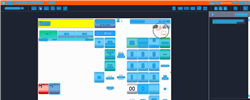
Task: Trigger Based Attended Automation
Workflow: NAMOS_PH_TillOverview_CashierDeclaration_Partition1

Step 1: Computer Vision in window 'Web Rep Console*' (msedge.exe)

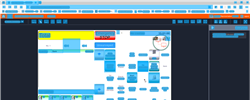
Step 2: CV refresh

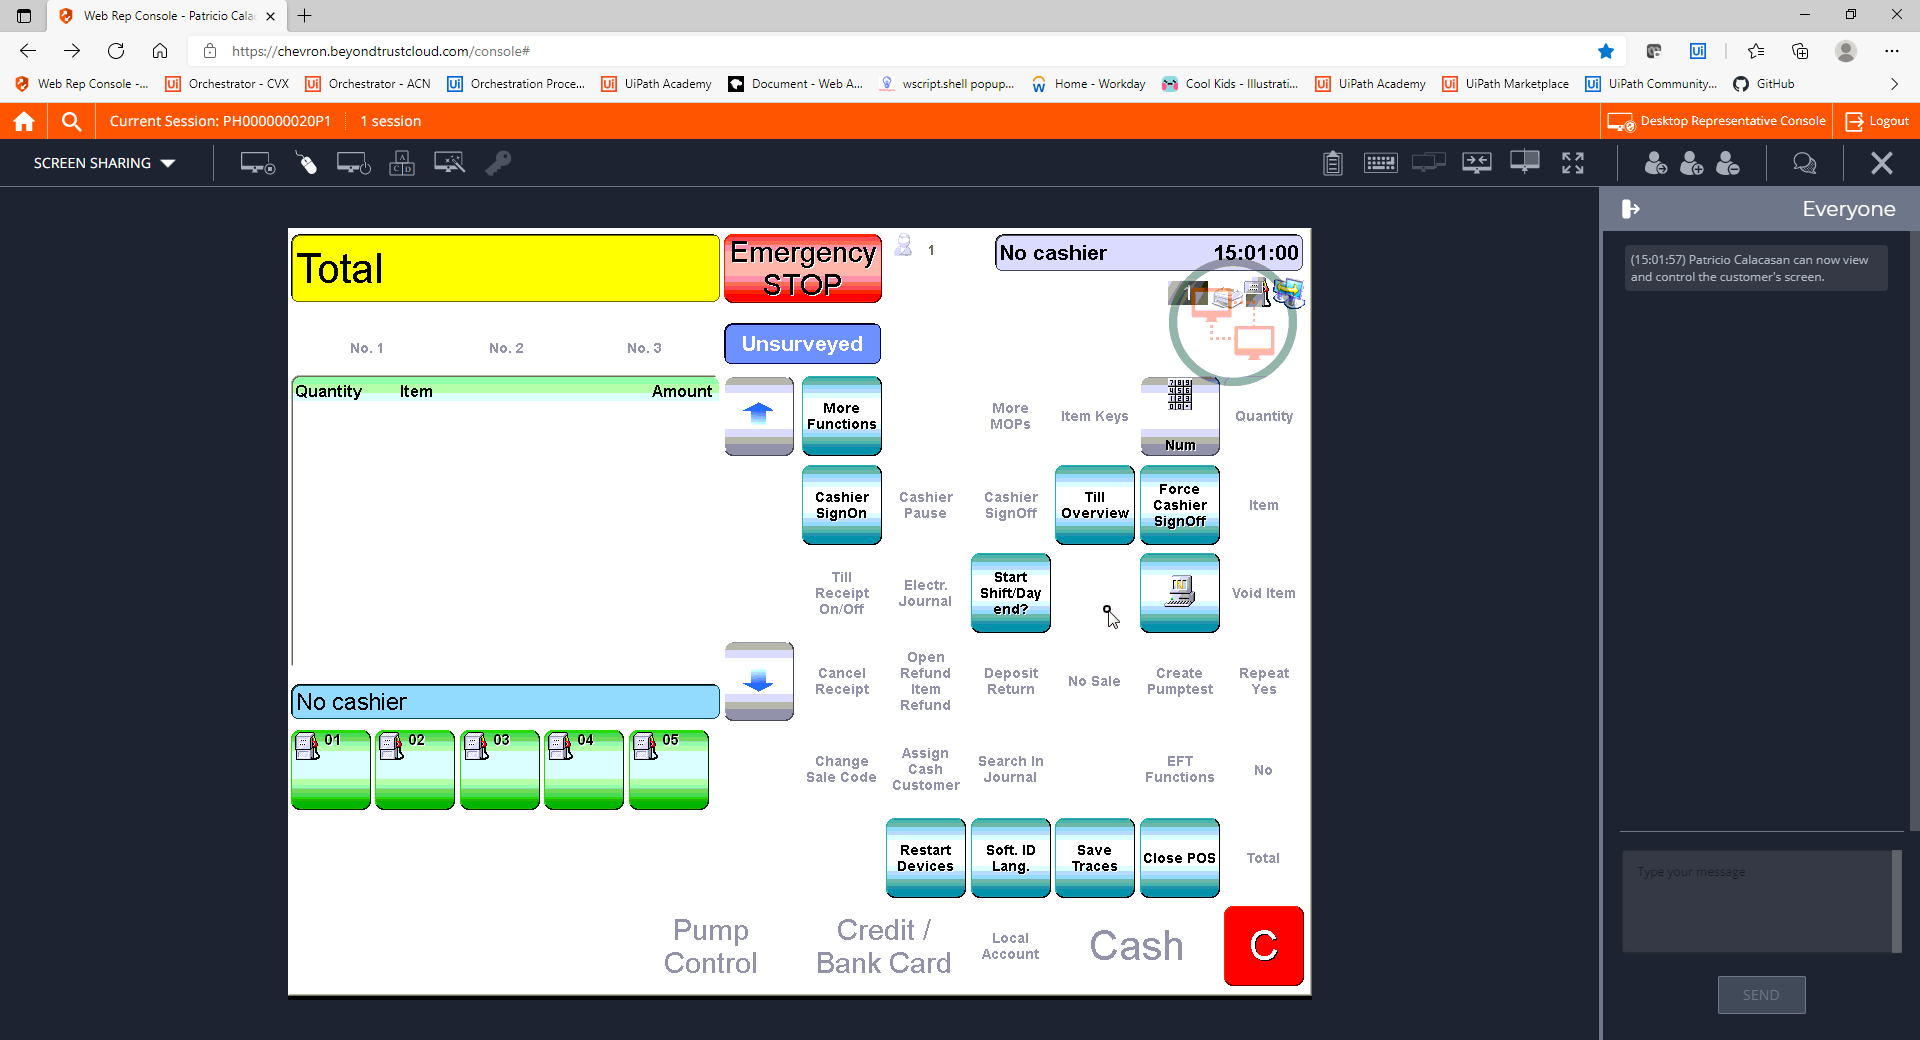
Step 3: CVCache

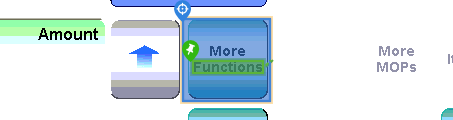
Step 4 [try]: CV Click - Button

Step 5: CvDescriptor (same screen as step 4)

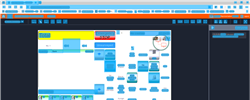
Step 6: CVRefresh

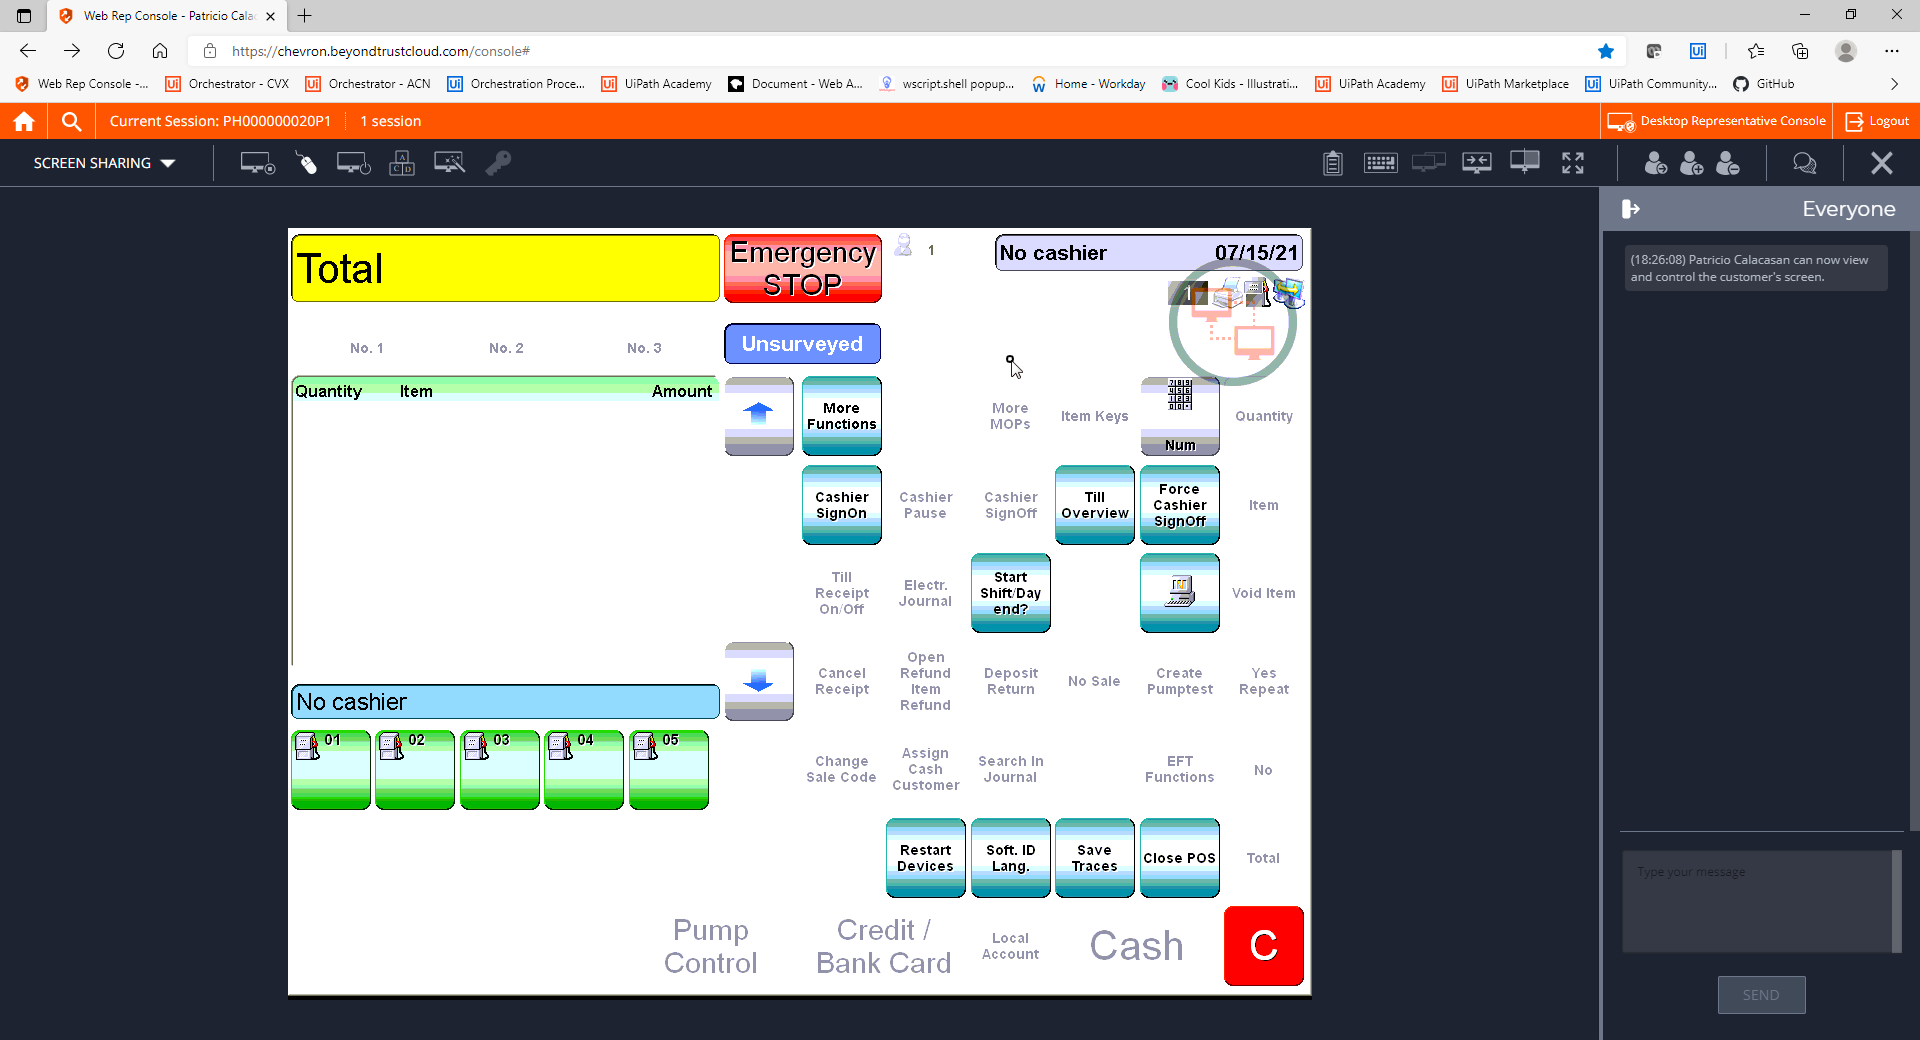
Step 7: CVCache

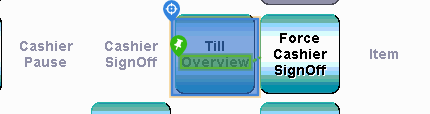
Step 8 [try]: CV Click - Button

Step 9: CvDescriptor (same screen as step 8)

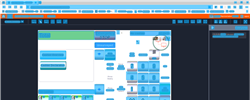
Step 10: CV refresh

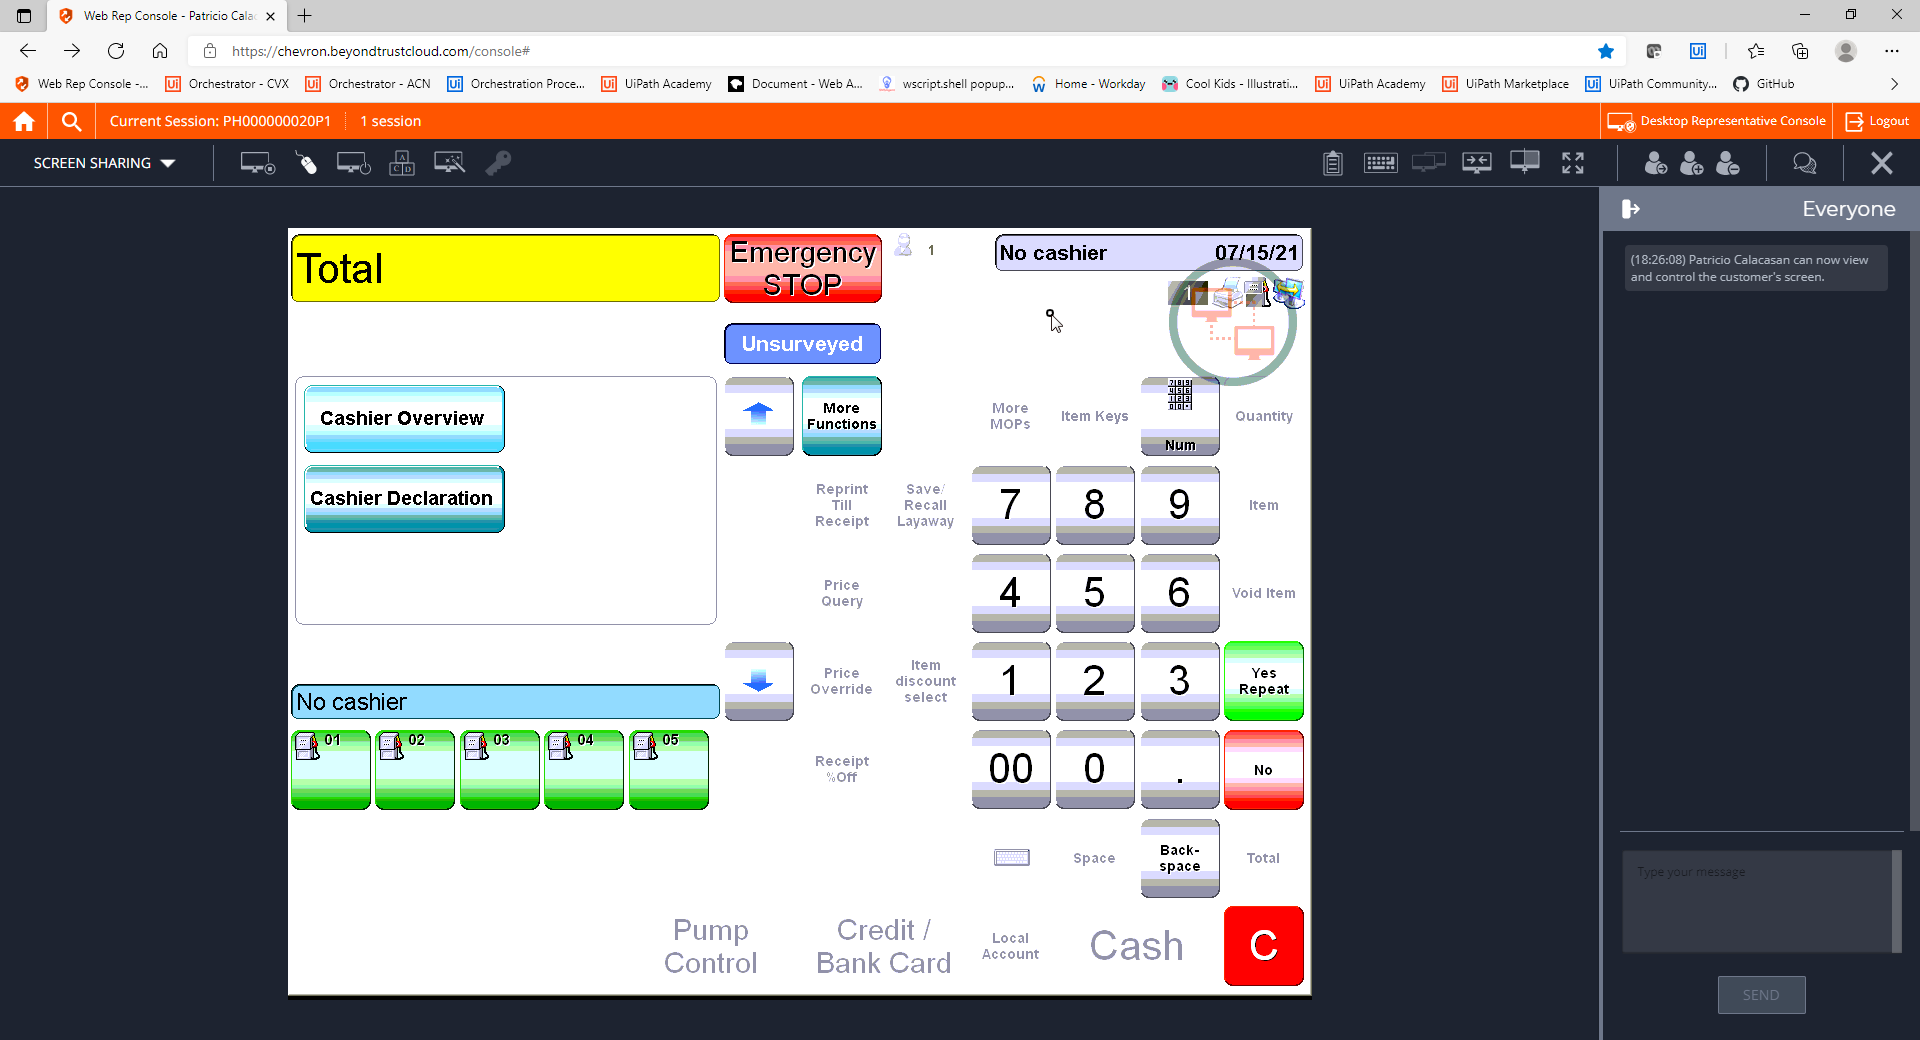
Step 11: CVCache

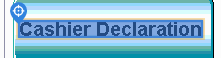
Step 12 [try]: CV Click - Text

Step 13: CvDescriptor (same screen as step 12)

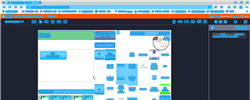
Step 14: CV refresh

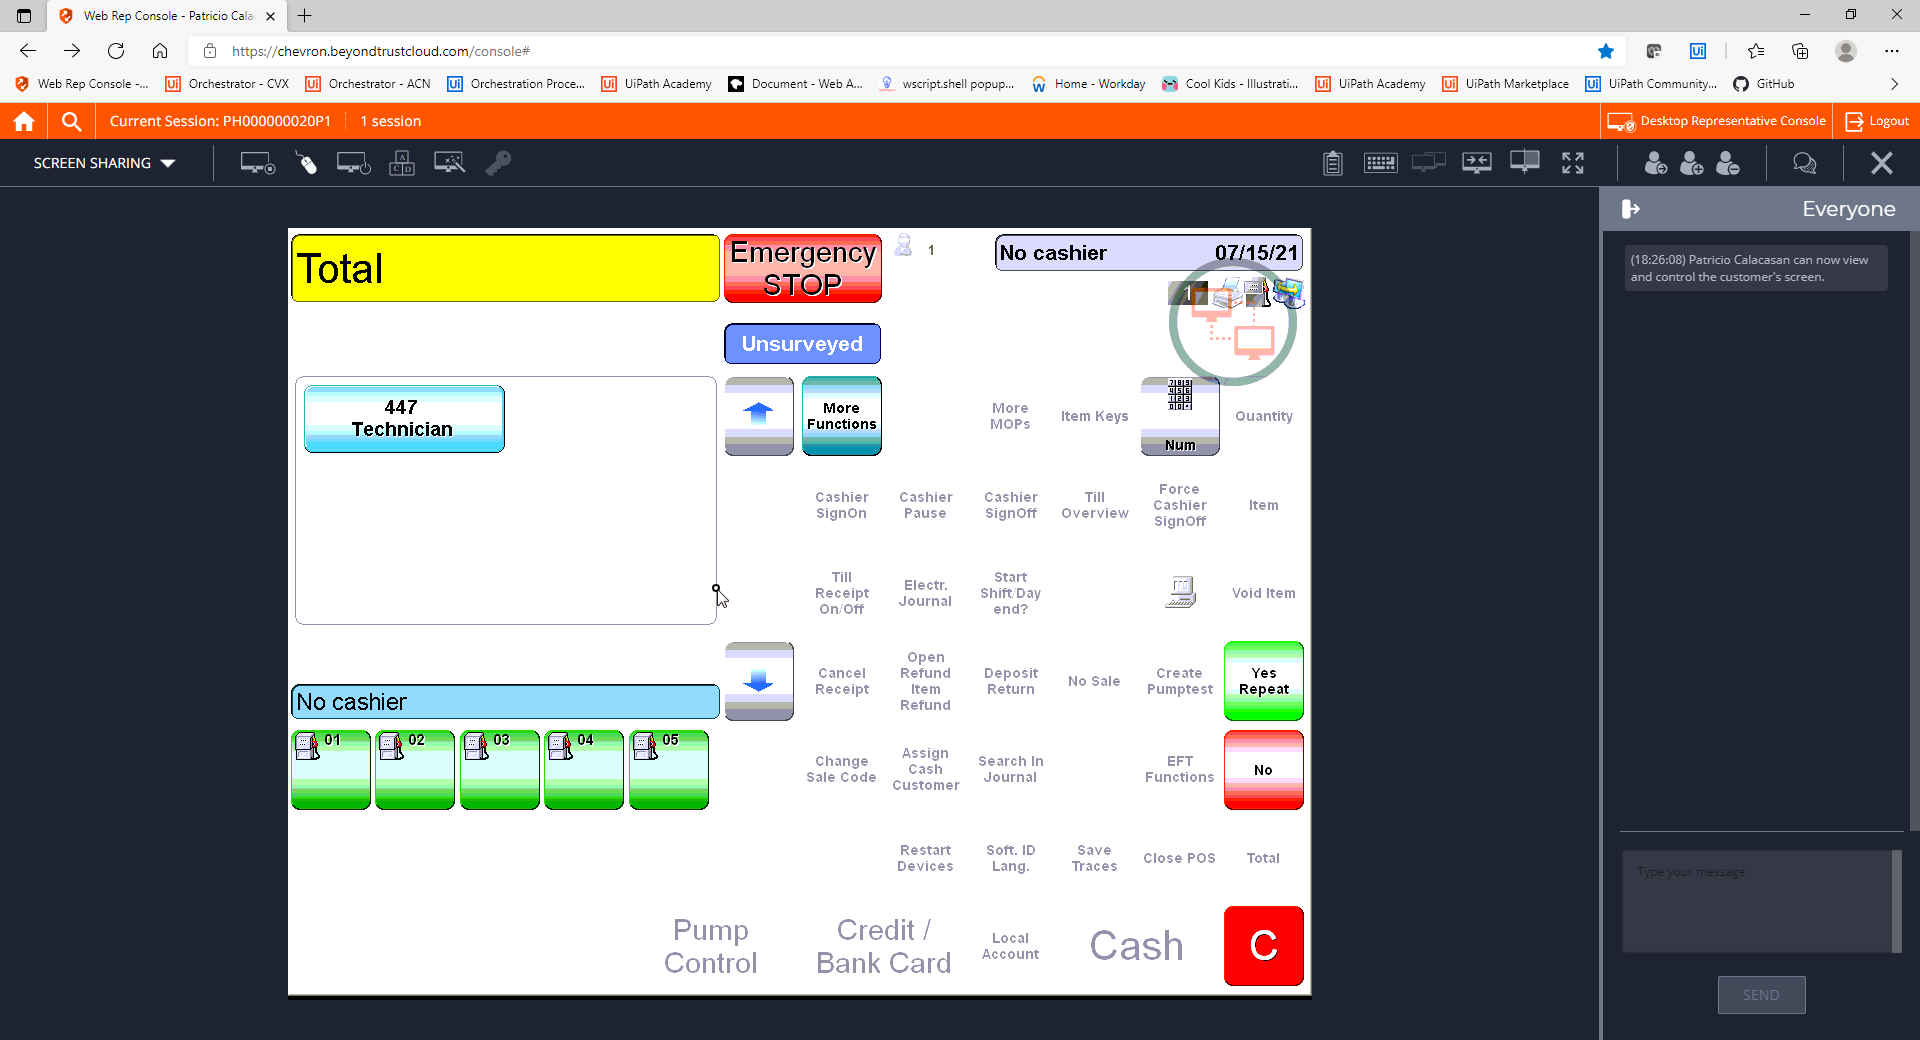
Step 15: CVCache

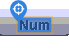
Step 16 [try]: CV Click - Text

Step 17: CvDescriptor (same screen as step 16)

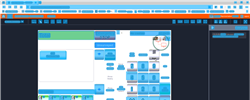
Step 18: CV refresh

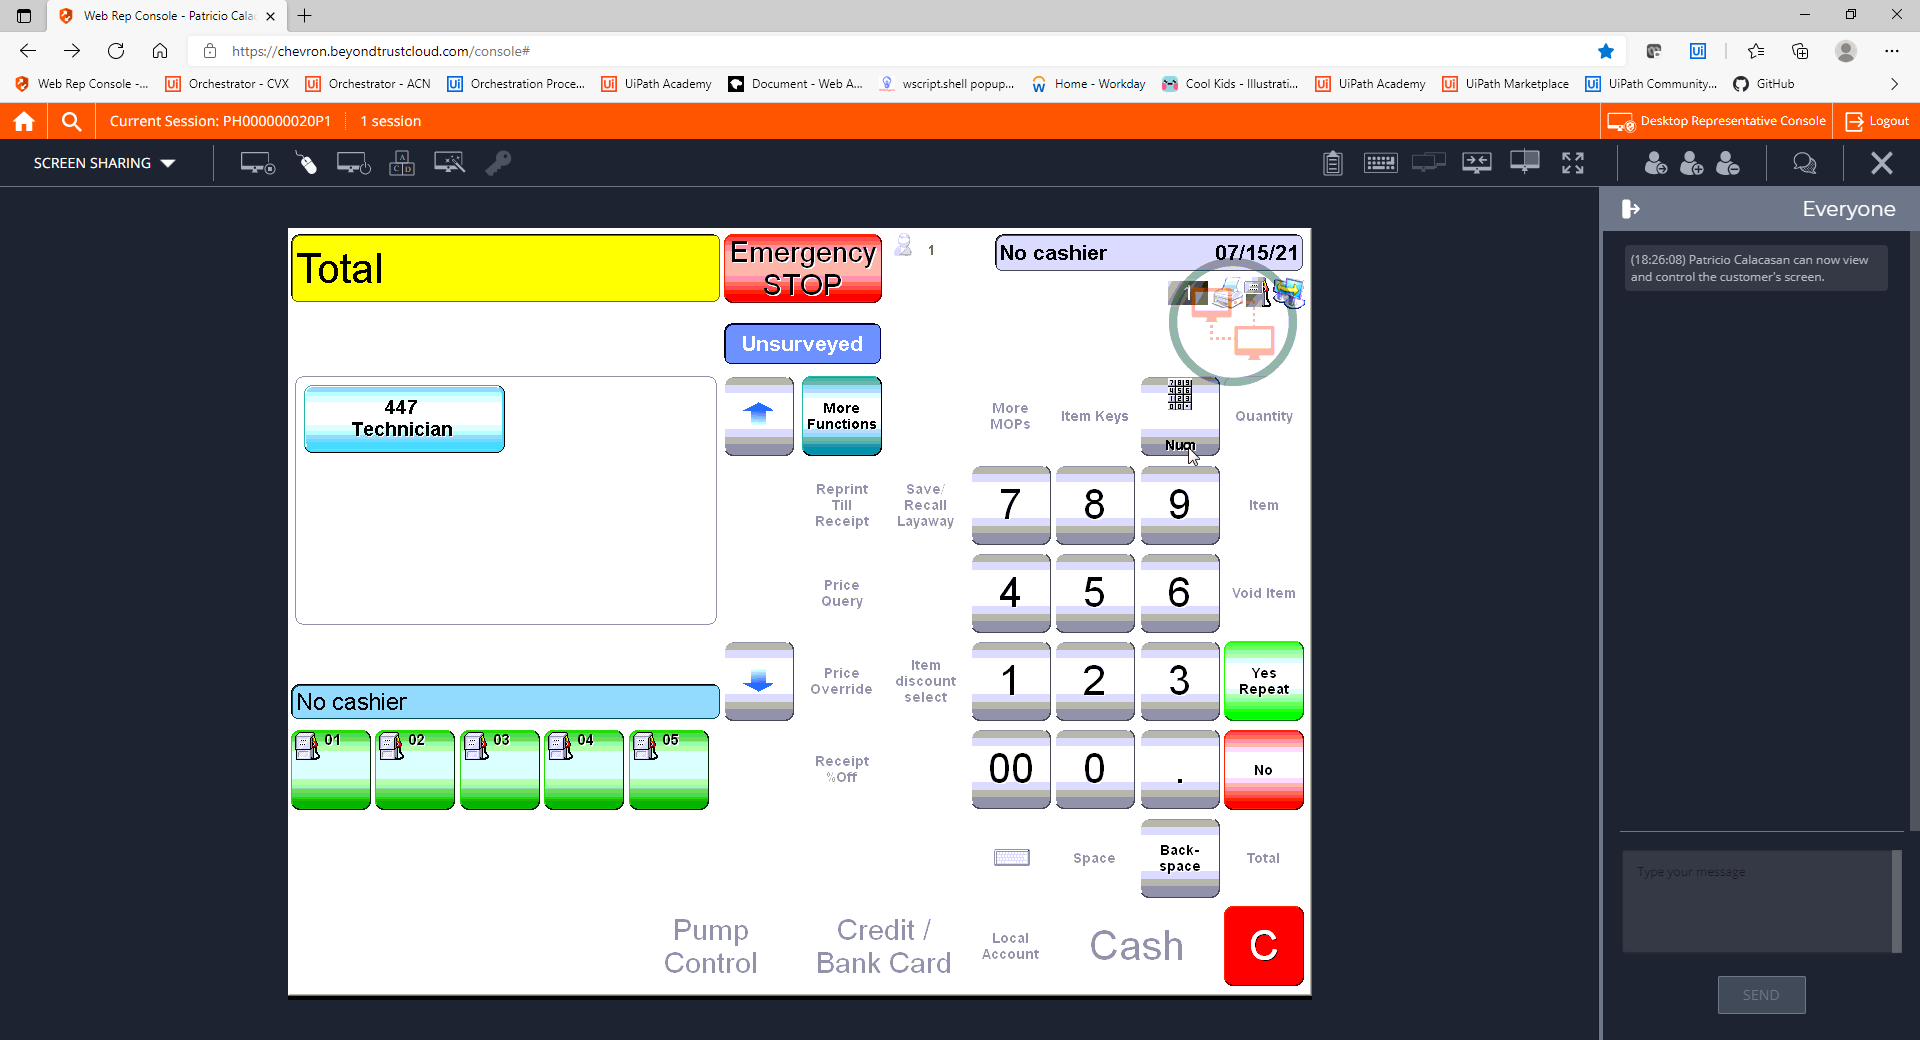
Step 19: CVCache

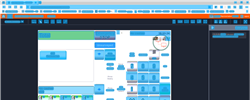
Step 20: CV refresh

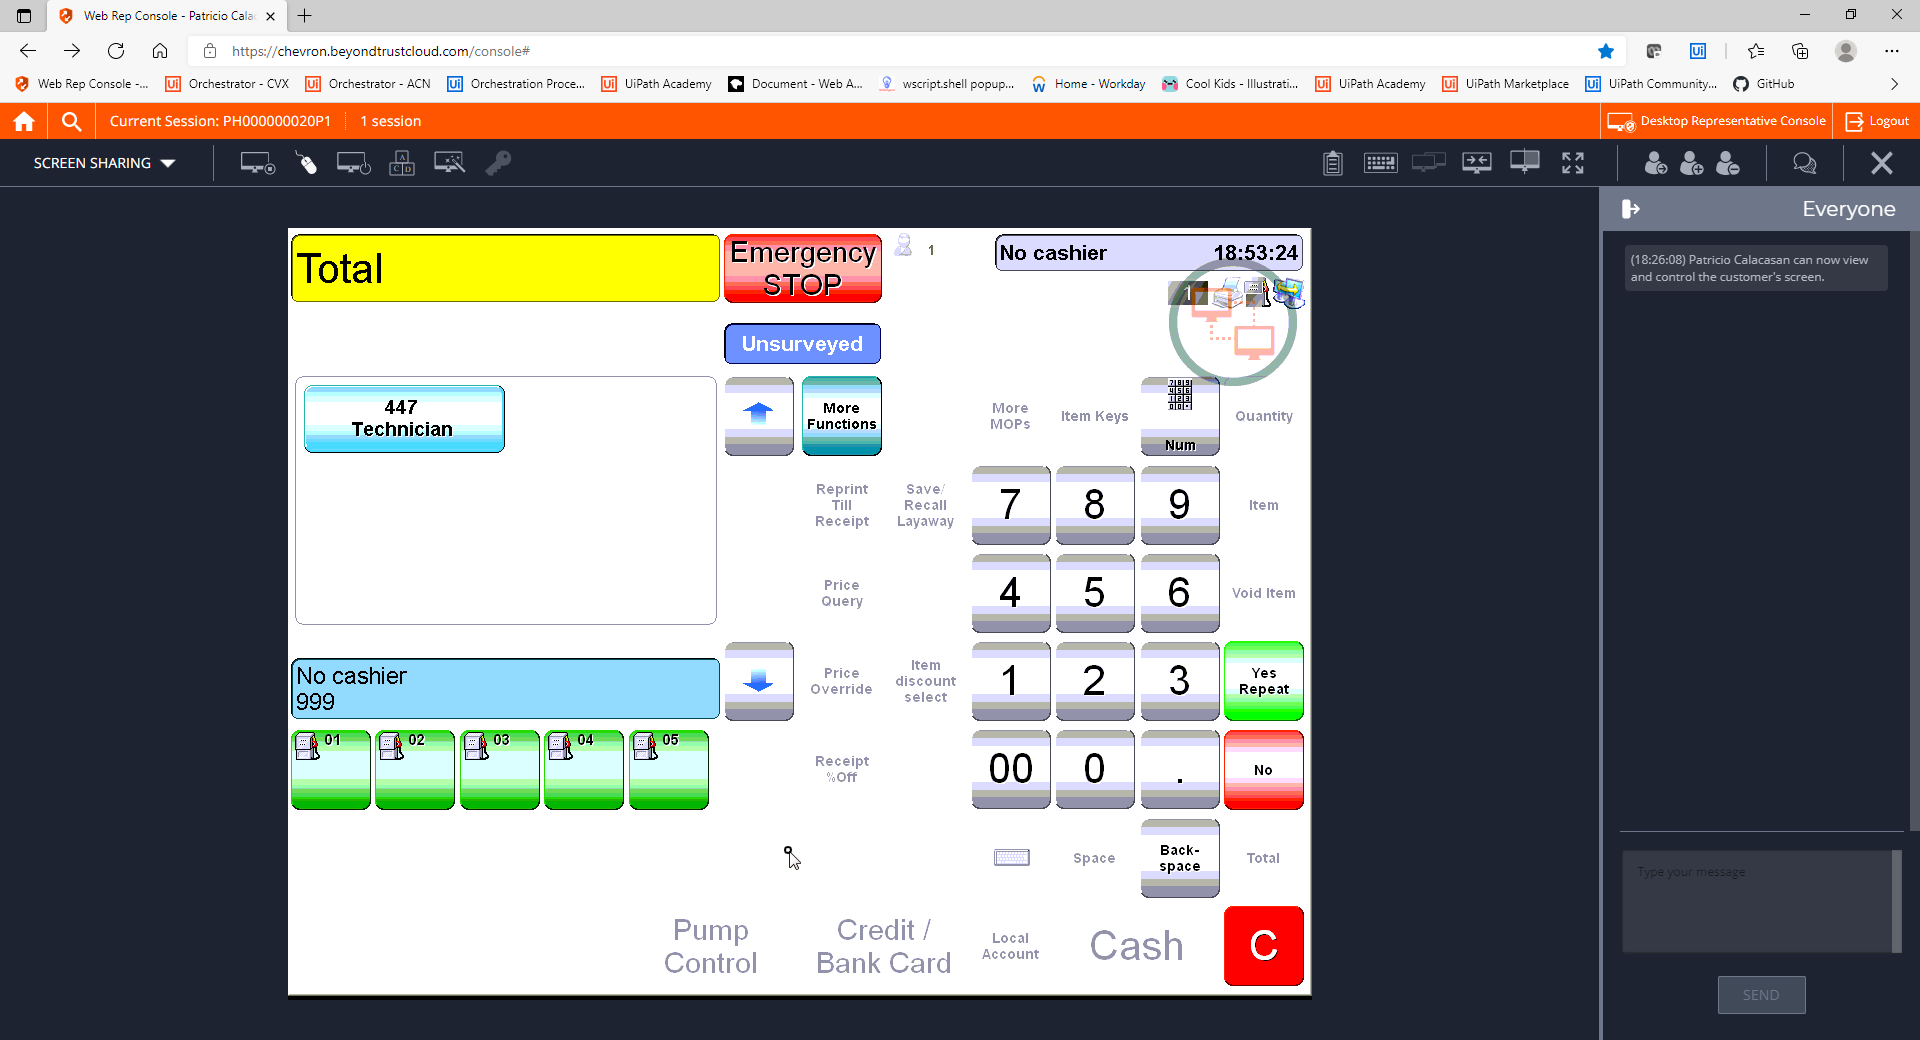
Step 21: CVCache

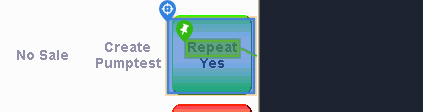
Step 22 [try]: CV Click - Button

Step 23: CvDescriptor (same screen as step 22)

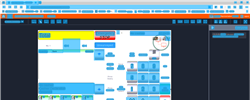
Step 24: CV refresh

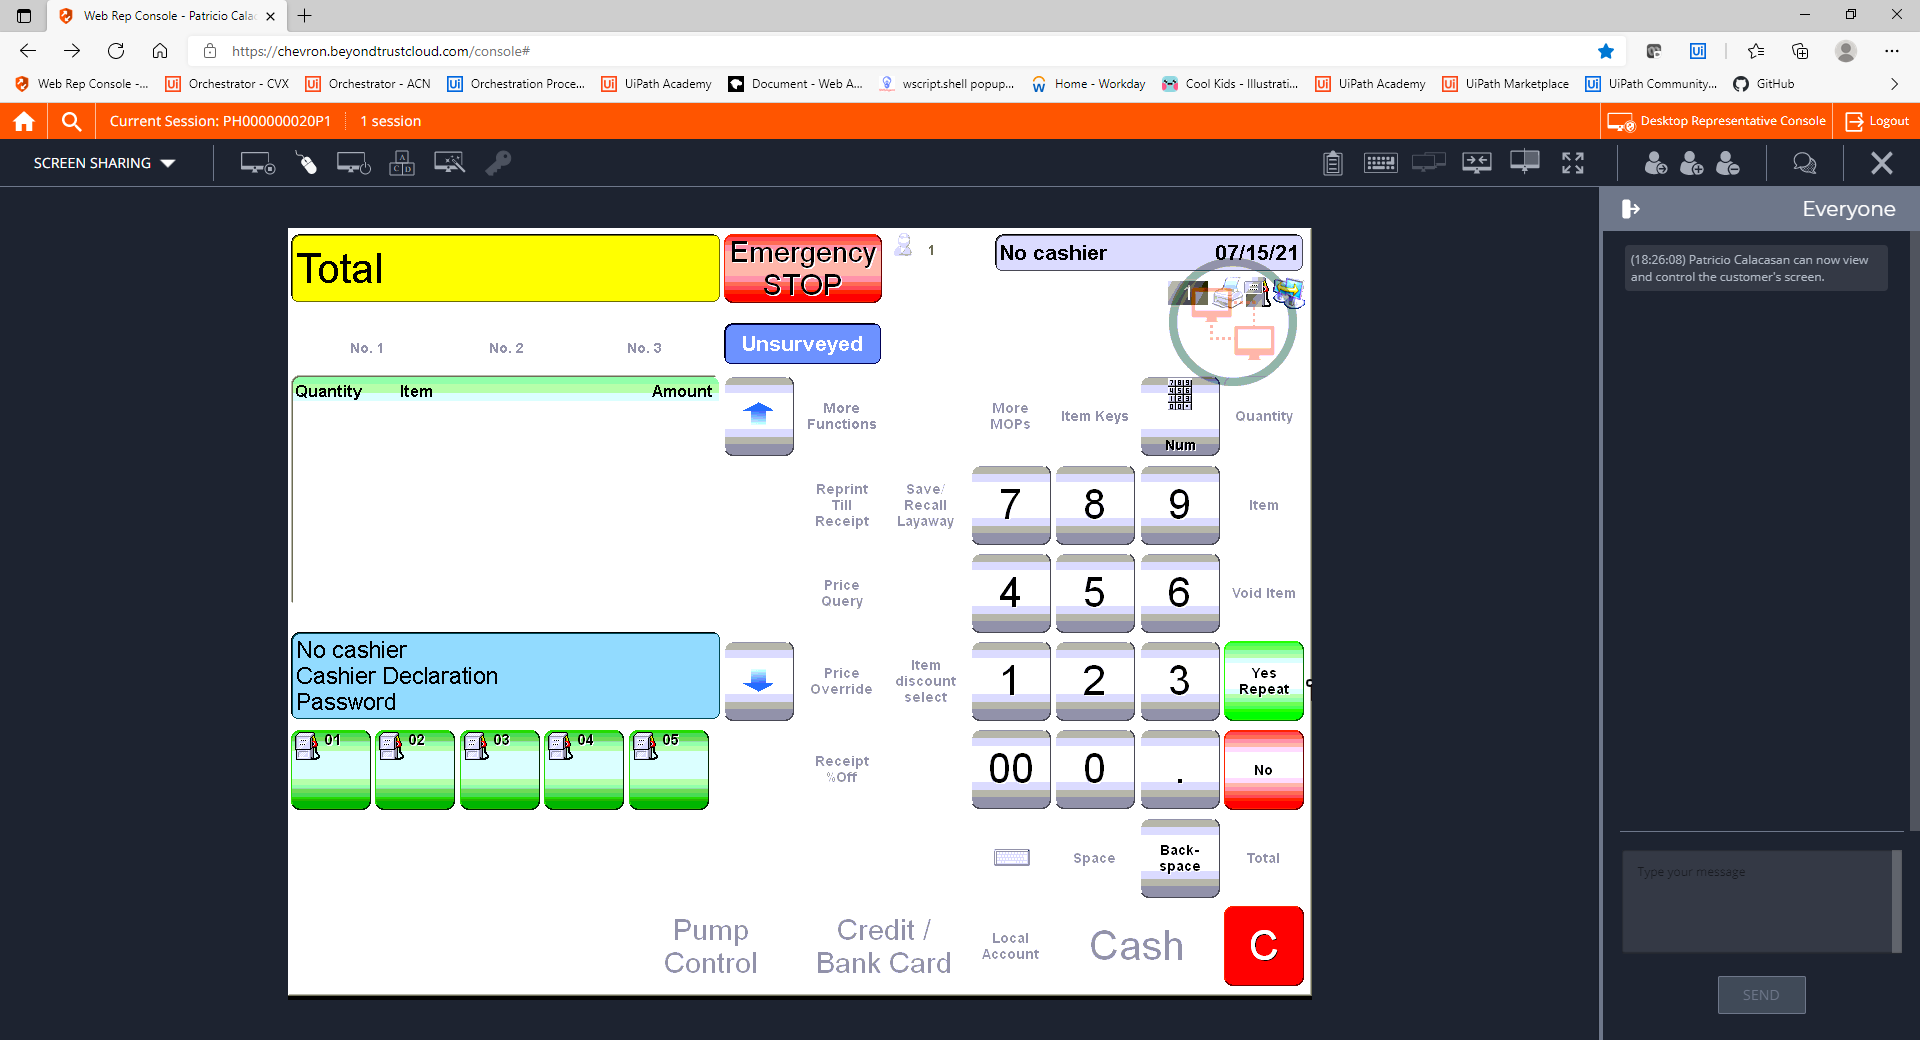
Step 25: CVCache

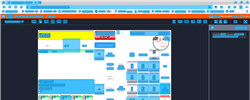
Step 26: CV refresh

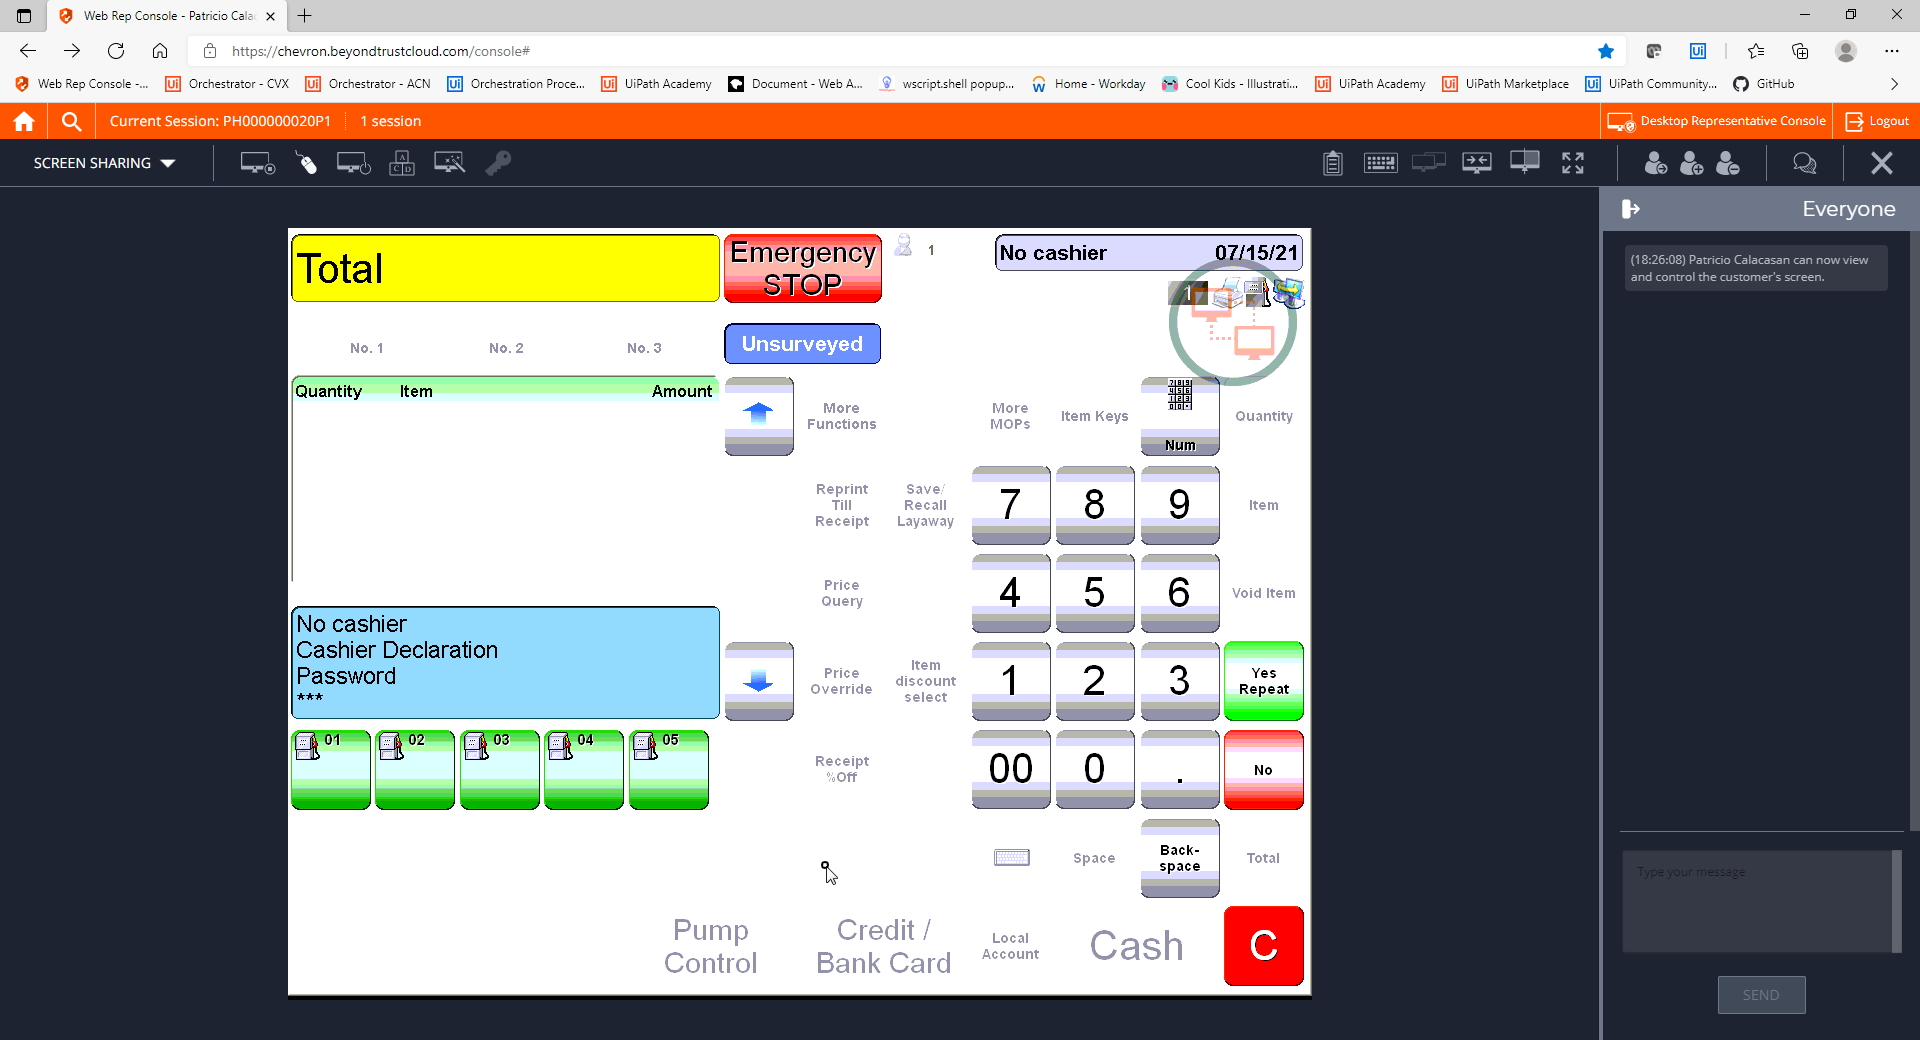
Step 27: CVCache

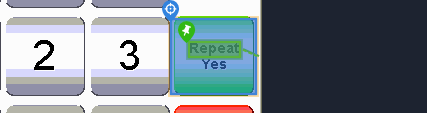
Step 28 [try]: CV Click - Button

Step 29: CvDescriptor (same screen as step 28)

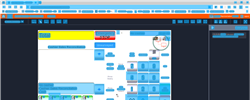
Step 30: CV refresh

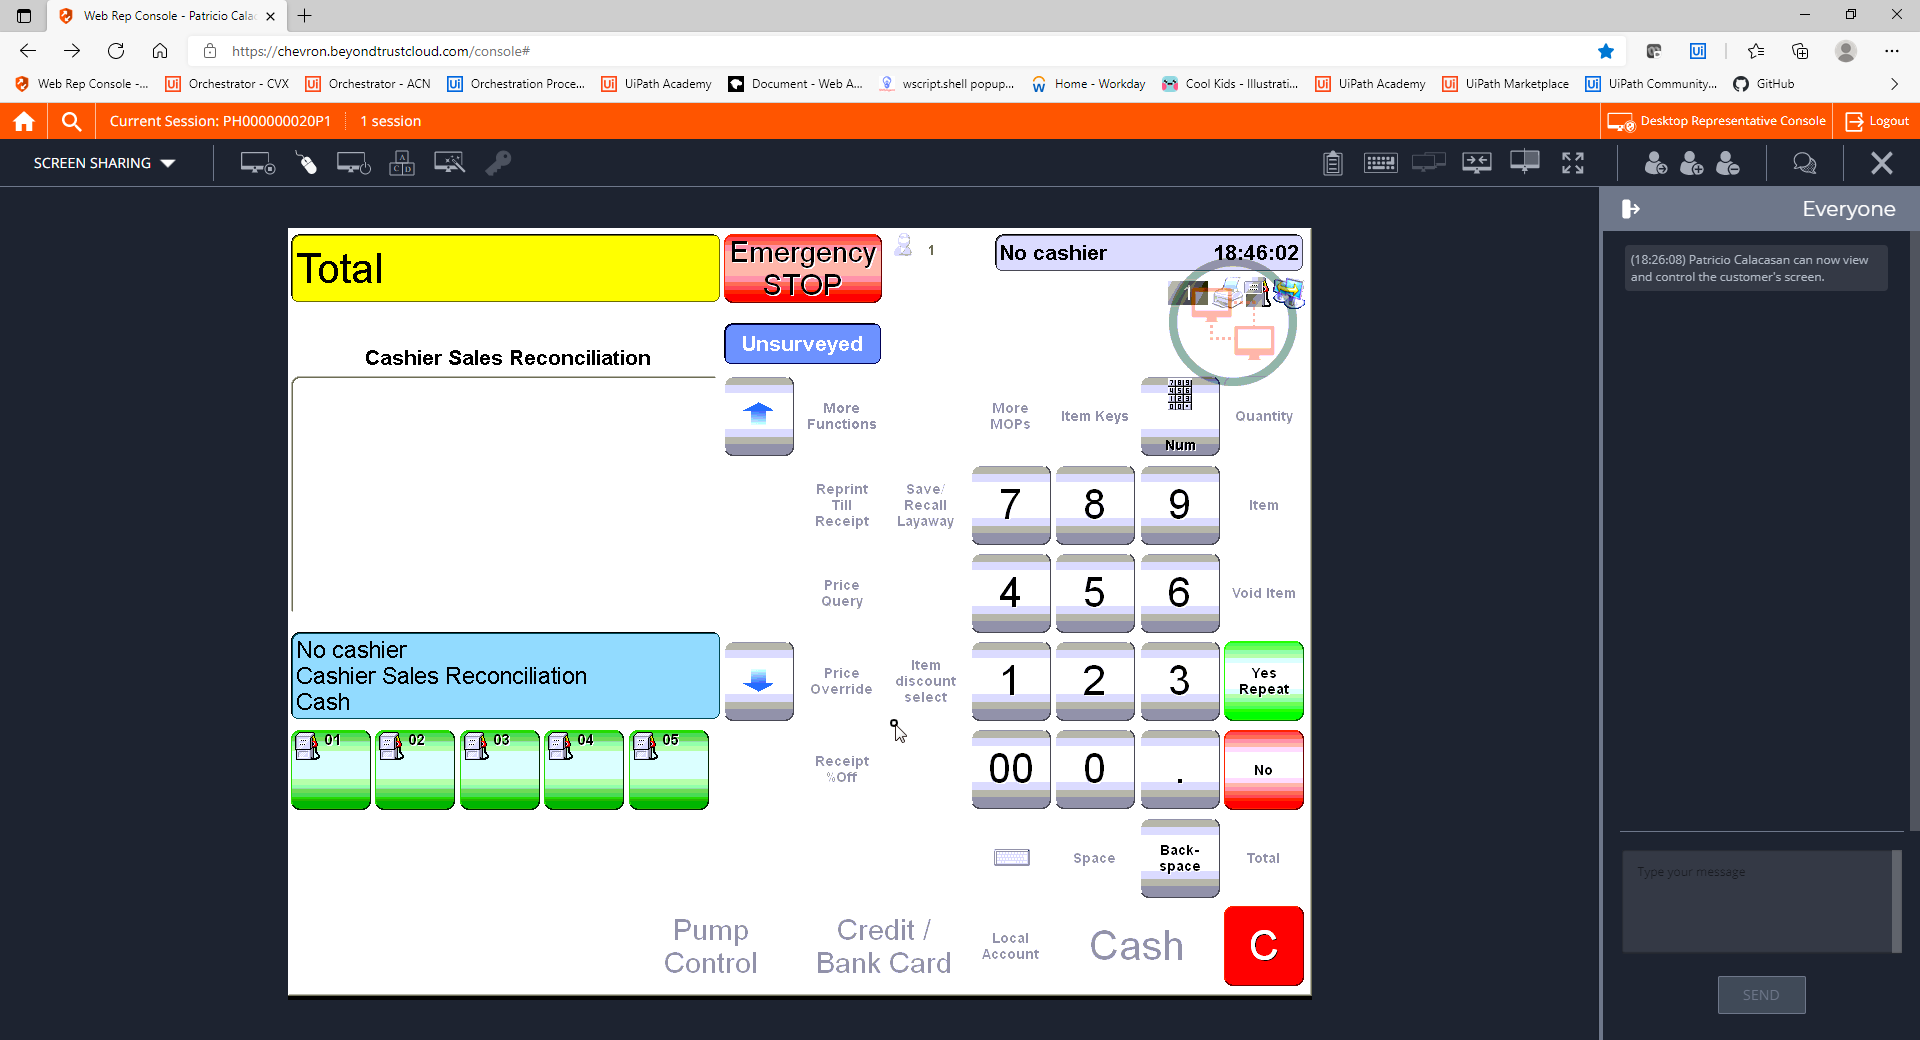
Step 31: CVCache

Step 32 [try]: CV Click - Button (same screen as step 28)

Step 33: CvDescriptor (same screen as step 28)

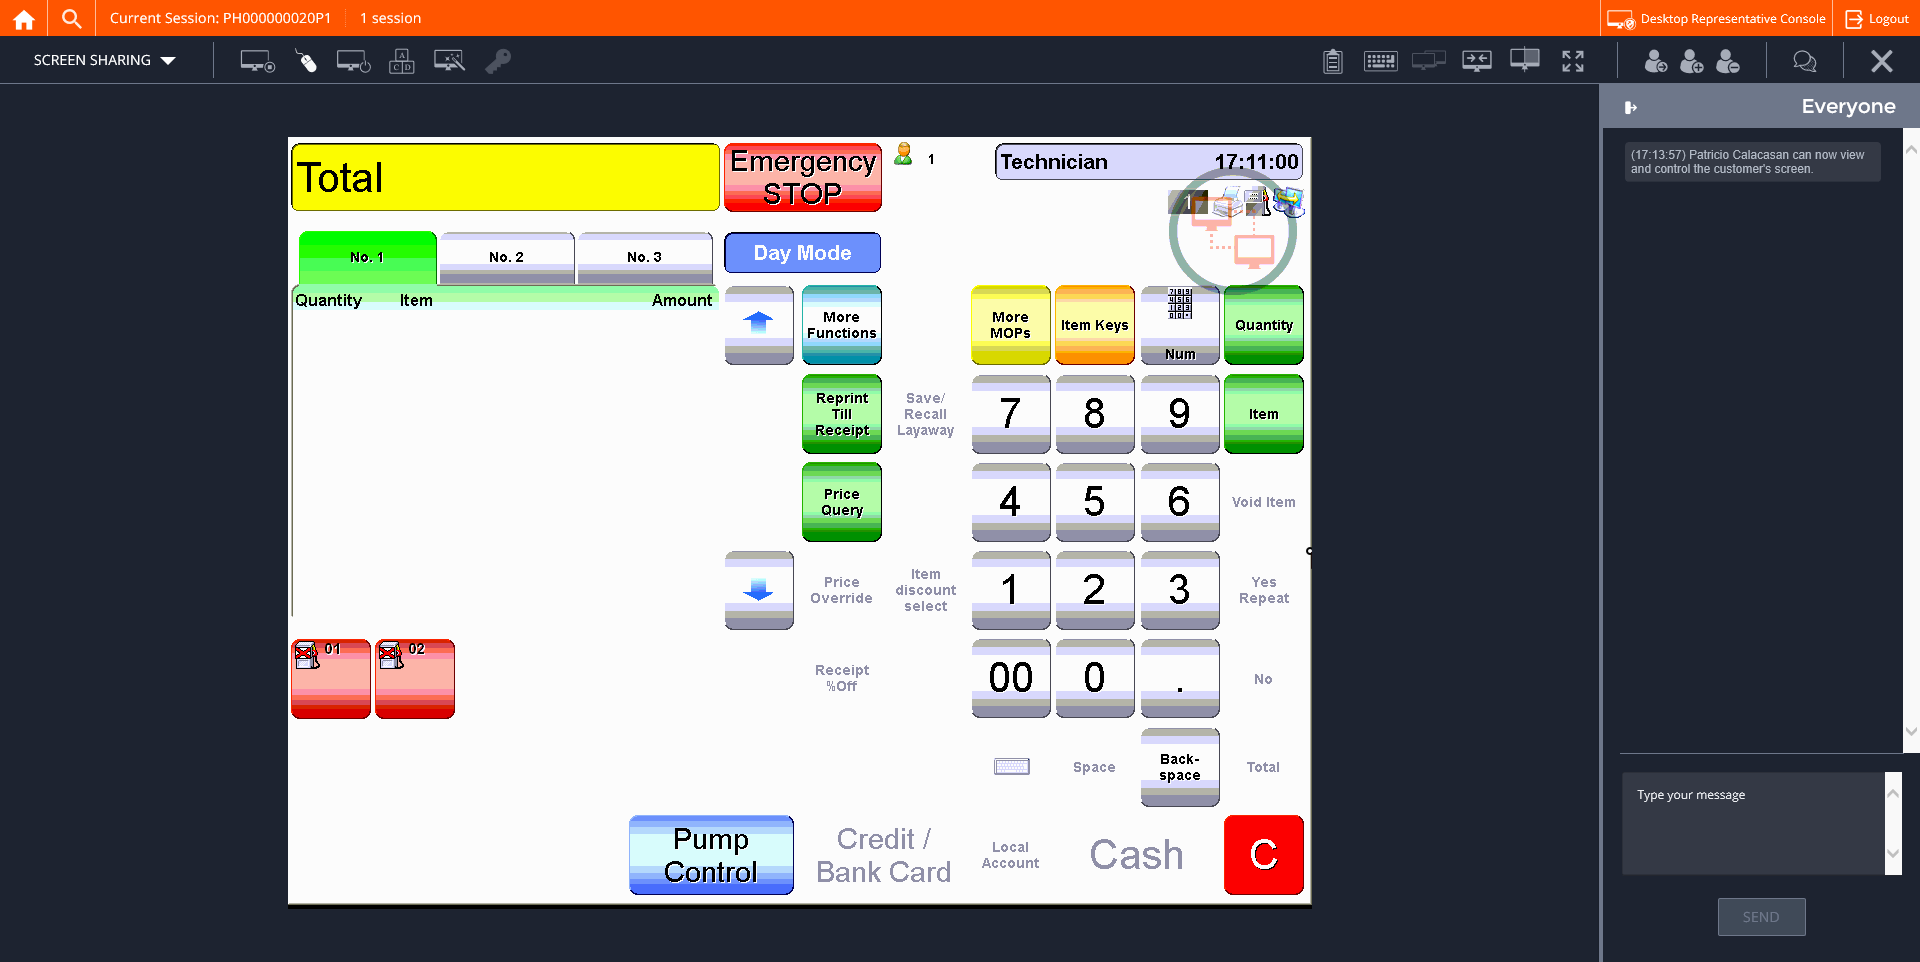
Step 34: CVCache